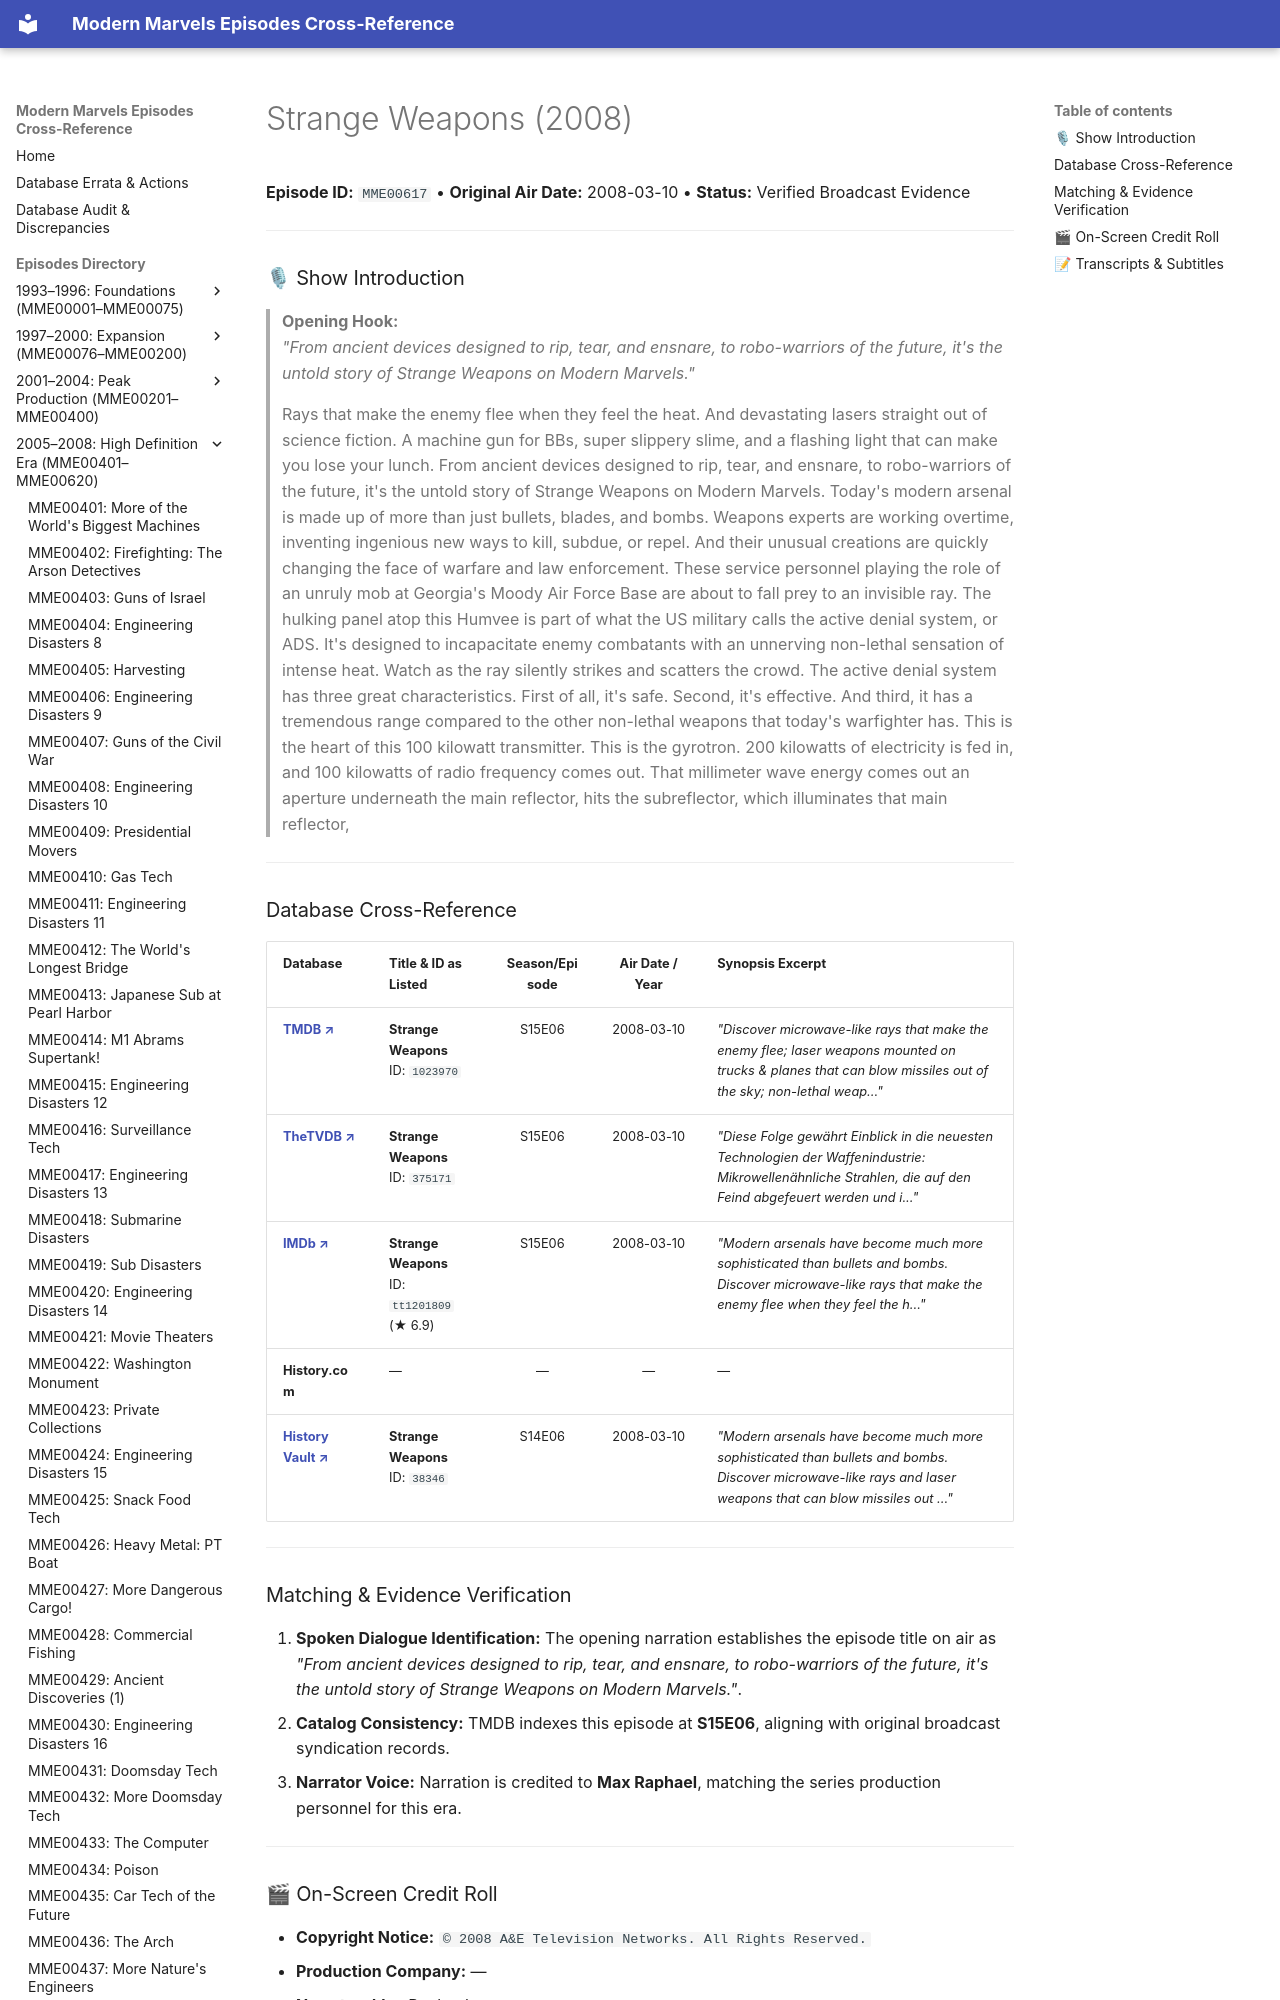

repository: ModernMarvelsFan/ModernMarvels · page: episodes/MME00617/index.html · generator: mkdocs

# Strange Weapons (2008)

**Episode ID:** `MME00617` • **Original Air Date:** 2008-03-10 • **Status:** Verified Broadcast Evidence

---

### 🎙 Show Introduction

> **Opening Hook:**  
> *"From ancient devices designed to rip, tear, and ensnare, to robo-warriors of the future, it's the untold story of Strange Weapons on Modern Marvels."*
